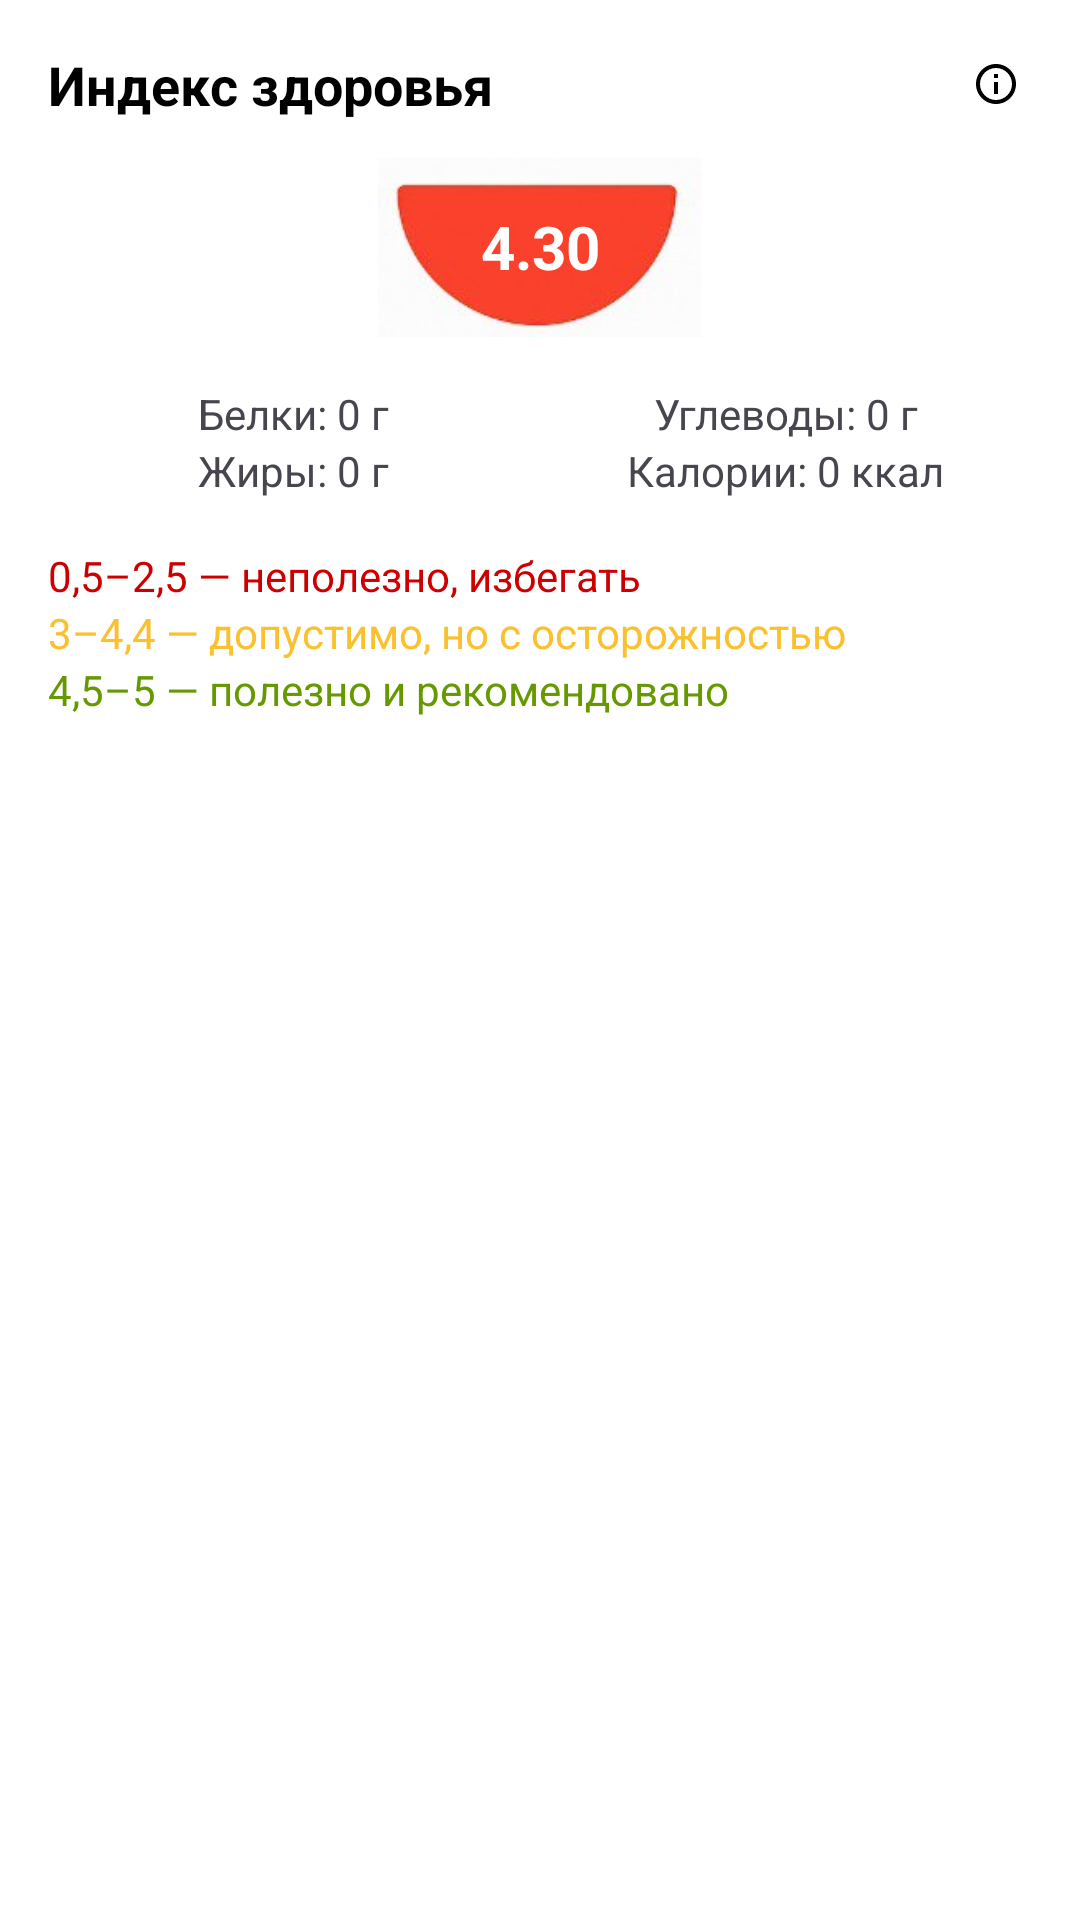

Reconstruct the res/layout file that produces this screen, plus the resources it refers to.
<!-- AndroidManifest.xml: application theme Theme.HealthyFoodAI -->
<!-- res/layout/view_health_index.xml -->
<?xml version="1.0" encoding="utf-8"?>
<LinearLayout xmlns:android="http://schemas.android.com/apk/res/android"
    android:id="@+id/healthIndexContainer"
    android:layout_width="match_parent"
    android:layout_height="wrap_content"
    android:orientation="vertical"
    android:padding="16dp"
    android:background="@android:color/white"
    android:layout_marginBottom="24dp">

    
    <LinearLayout
        android:layout_width="match_parent"
        android:layout_height="wrap_content"
        android:orientation="horizontal"
        android:gravity="center_vertical"
        android:layout_marginBottom="12dp">

        <TextView
            android:id="@+id/tvHealthIndexTitle"
            android:layout_width="0dp"
            android:layout_weight="1"
            android:layout_height="wrap_content"
            android:text="Индекс здоровья"
            android:textSize="18sp"
            android:textStyle="bold"
            android:textColor="@android:color/black" />

        <ImageView
            android:id="@+id/btnHealthInfo"
            android:layout_width="24dp"
            android:layout_height="24dp"
            android:src="@drawable/ic_info"
            android:contentDescription="Инфо"
            android:padding="4dp" />
    </LinearLayout>

    
    <FrameLayout
        android:layout_width="120dp"
        android:layout_height="60dp"
        android:layout_gravity="center"
        android:layout_marginBottom="16dp">

        <ImageView
            android:id="@+id/bowlImage"
            android:layout_width="match_parent"
            android:layout_height="match_parent"
            android:scaleType="fitCenter"
            android:src="@drawable/m1" />

        <TextView
            android:id="@+id/tvHealthIndexScore"
            android:layout_width="match_parent"
            android:layout_height="match_parent"
            android:gravity="center"
            android:text="4.30"
            android:textSize="20sp"
            android:textStyle="bold"
            android:textColor="@android:color/white" />
    </FrameLayout>

    
    <LinearLayout
        android:layout_width="match_parent"
        android:layout_height="wrap_content"
        android:orientation="horizontal"
        android:weightSum="2"
        android:layout_marginBottom="16dp">

        <LinearLayout
            android:layout_width="0dp"
            android:layout_height="wrap_content"
            android:layout_weight="1"
            android:orientation="vertical"
            android:gravity="center_horizontal">

            <TextView
                android:id="@+id/tvProteinValue"
                android:layout_width="wrap_content"
                android:layout_height="wrap_content"
                android:text="Белки: 0 г" />

            <TextView
                android:id="@+id/tvFatValue"
                android:layout_width="wrap_content"
                android:layout_height="wrap_content"
                android:text="Жиры: 0 г" />
        </LinearLayout>

        <LinearLayout
            android:layout_width="0dp"
            android:layout_height="wrap_content"
            android:layout_weight="1"
            android:orientation="vertical"
            android:gravity="center_horizontal">

            <TextView
                android:id="@+id/tvCarbValue"
                android:layout_width="wrap_content"
                android:layout_height="wrap_content"
                android:text="Углеводы: 0 г" />

            <TextView
                android:id="@+id/tvEnergyValue"
                android:layout_width="wrap_content"
                android:layout_height="wrap_content"
                android:text="Калории: 0 ккал" />
        </LinearLayout>
    </LinearLayout>

    
    <TextView
        android:layout_width="wrap_content"
        android:layout_height="wrap_content"
        android:text="0,5–2,5 — неполезно, избегать"
        android:textColor="@android:color/holo_red_dark"
        android:textSize="14sp" />

    <TextView
        android:layout_width="wrap_content"
        android:layout_height="wrap_content"
        android:text="3–4,4 — допустимо, но с осторожностью"
        android:textColor="@color/health_yellow"
        android:textSize="14sp" />

    <TextView
        android:layout_width="wrap_content"
        android:layout_height="wrap_content"
        android:text="4,5–5 — полезно и рекомендовано"
        android:textColor="@android:color/holo_green_dark"
        android:textSize="14sp" />
</LinearLayout>
<!-- resources referenced by this layout -->
<resources>
  <color name="health_yellow">#FBC02D</color>
  <!-- drawable ic_info (drawable) -->
  <vector xmlns:android="http://schemas.android.com/apk/res/android"
      android:width="24dp"
      android:height="24dp"
      android:viewportWidth="24"
      android:viewportHeight="24">
      <path
          android:fillColor="#FF000000"
          android:pathData="M11,17h2v-6h-2v6zm0,-8h2V7h-2v2zm1,-7C6.48,2 2,6.48 2,12s4.48,10 10,10 10,-4.48 10,-10S17.52,2 12,2zM12,20c-4.41,0 -8,-3.59 -8,-8s3.59,-8 8,-8 8,3.59 8,8 -3.59,8 -8,8z" />
  </vector>
  <!-- drawable m1: jpg bitmap (drawable, 3252 bytes) -->
  <style name="Theme.HealthyFoodAI" parent="Base.Theme.HealthyFoodAI" />
  <style name="Base.Theme.HealthyFoodAI" parent="Theme.Material3.DayNight.NoActionBar">
          
          
      </style>
</resources>
